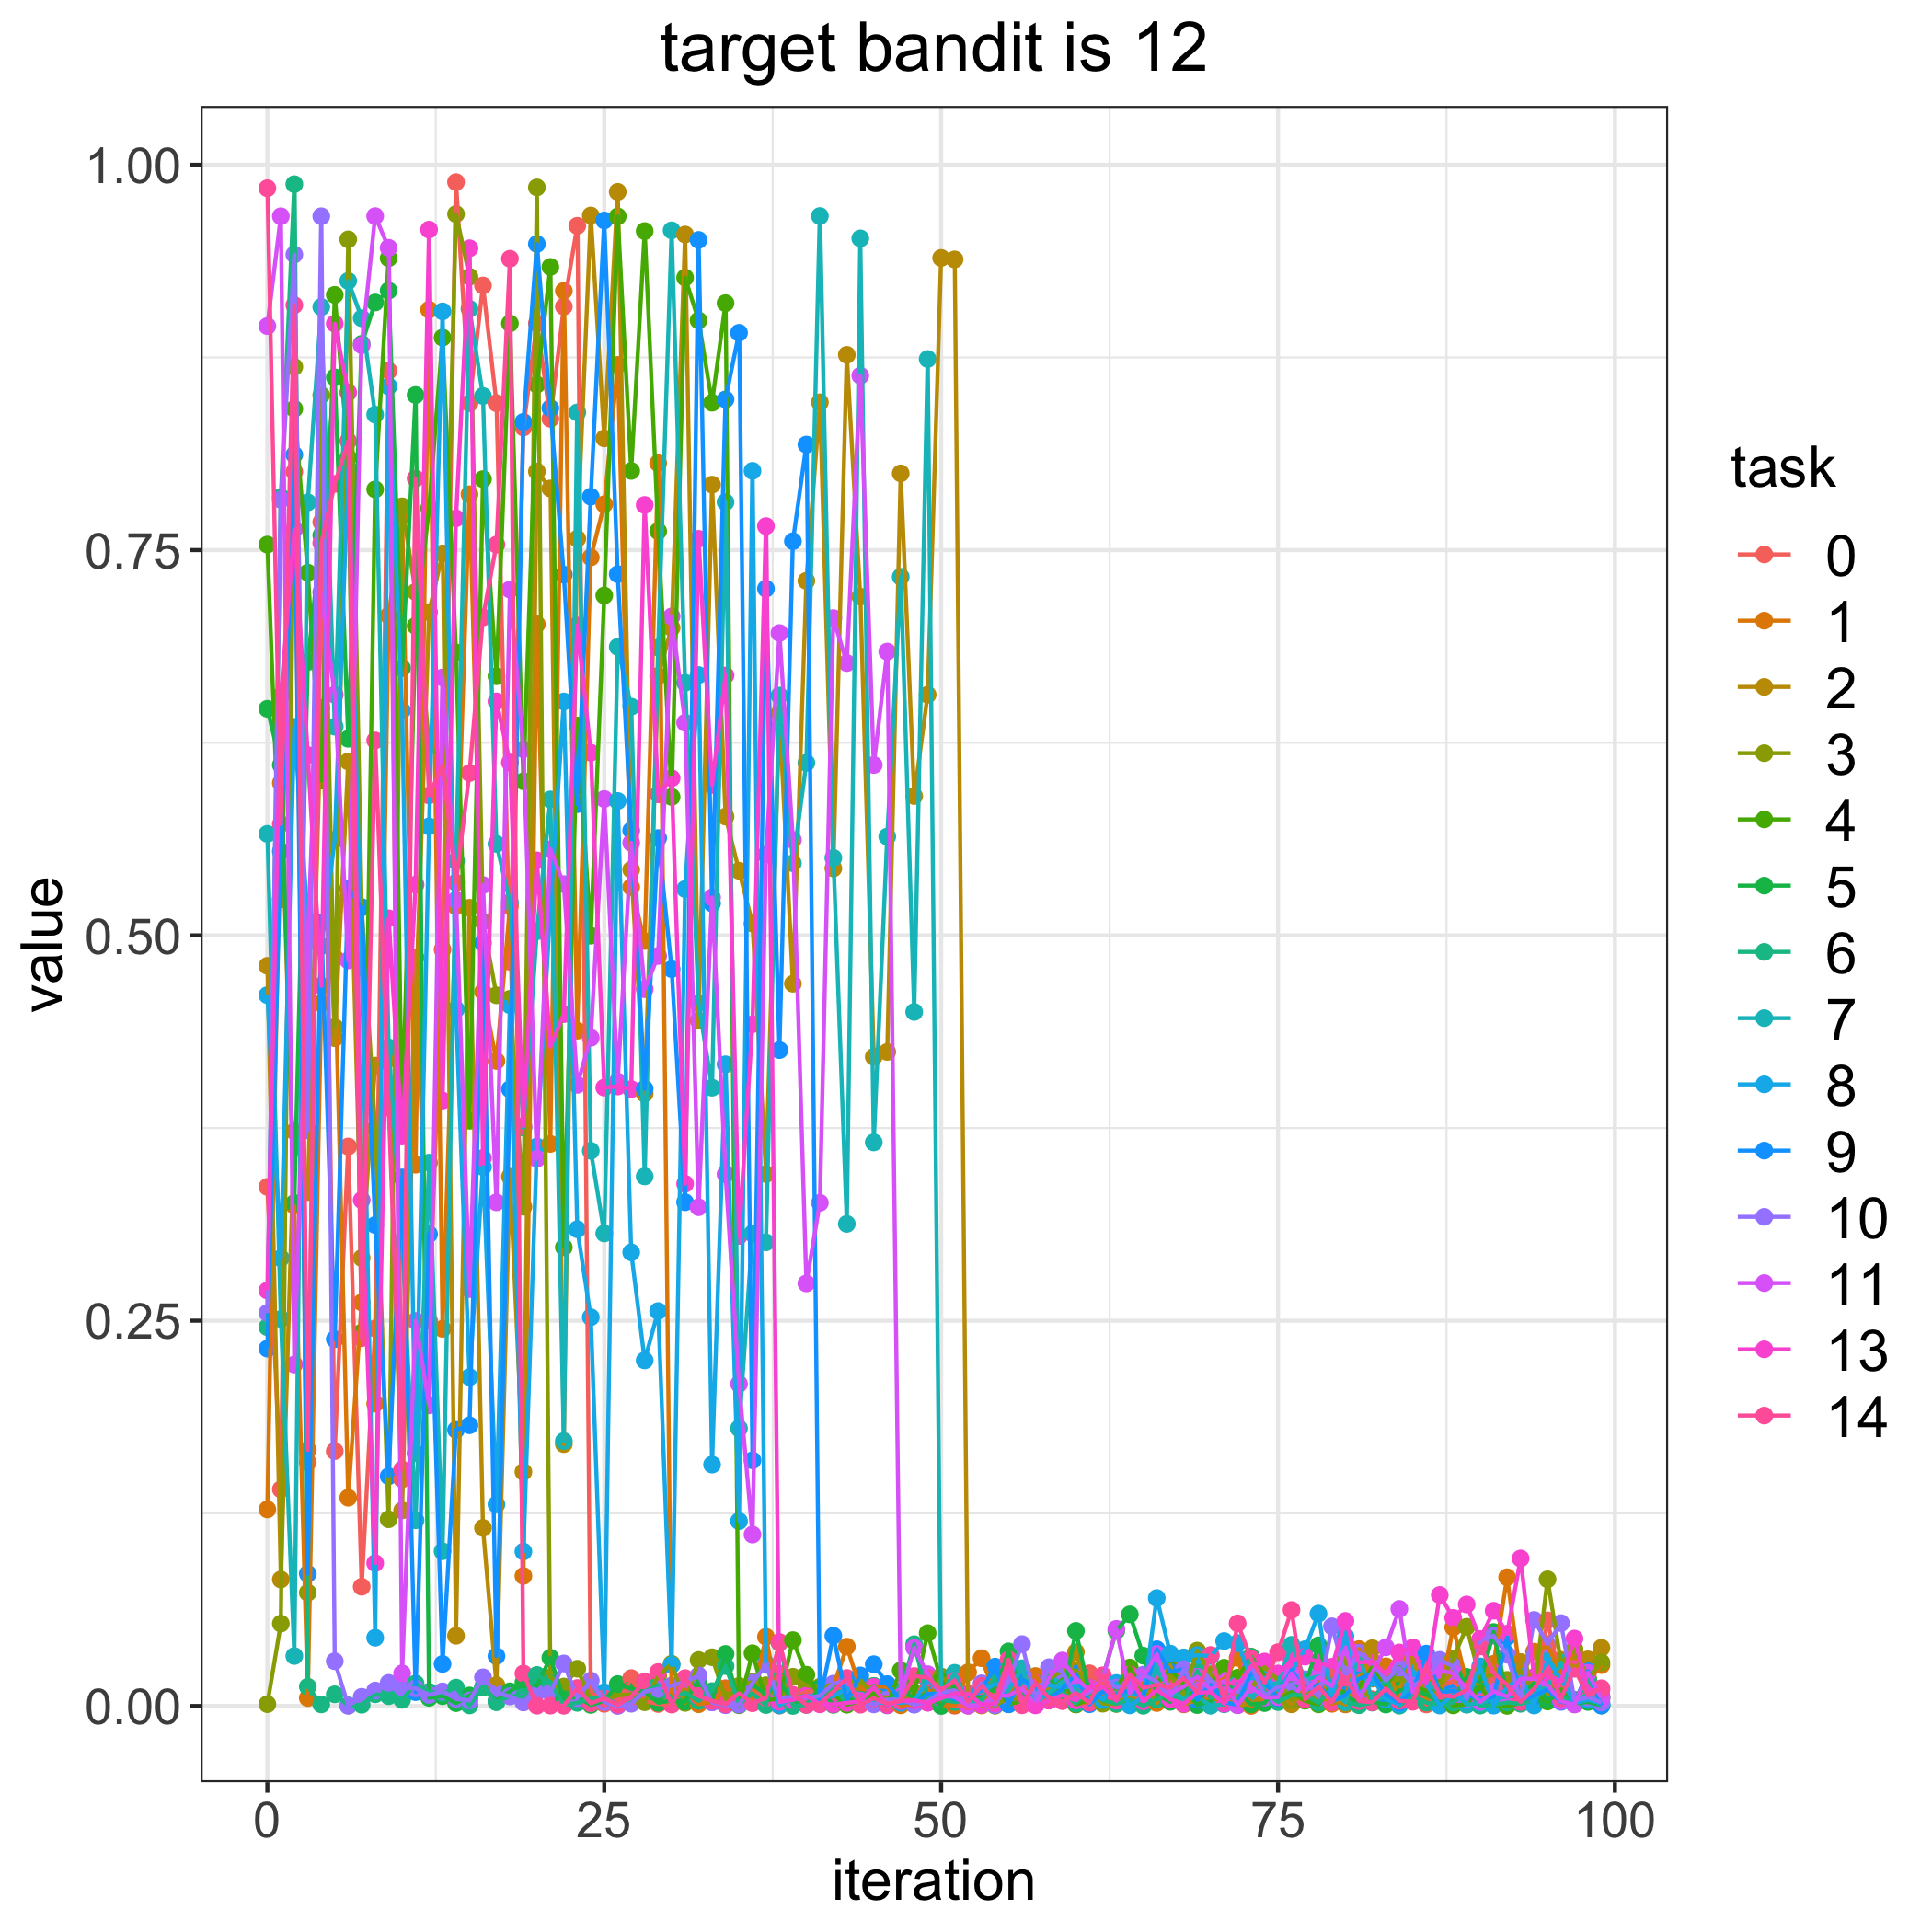

Values plotted in this chart, from the file beside it:
, 0, 1, 2, 3, 4, 5, 6, 7, 8, 9, 10, 11, 13, 14
0, 0.3368, 0.1276, 0.4803, 0.00119, 0.7536, 0.647, 0.2458, 0.5659, 0.4612, 0.2319, 0.255, 0.8953, 0.2696, 0.9848
1, 0.1406, 0.5989, 0.08207, 0.05346, 0.5234, 0.6106, 0.7844, 0.2511, 0.2906, 0.5546, 0.7827, 0.9666, 0.6554, 0.5723
2, 0.8008, 0.3247, 0.3728, 0.8689, 0.8417, 0.3263, 0.9874, 0.03243, 0.6353, 0.8118, 0.9418, 0.2216, 0.7635, 0.9089
3, 0.1582, 0.005197, 0.3335, 0.07353, 0.7354, 0.6774, 0.01251, 0.781, 0.5098, 0.08583, 0.3735, 0.4965, 0.617, 0.1662
4, 0.7682, 0.4559, 0.6477, 0.8505, 0.6005, 0.7596, 0.001031, 0.9077, 0.4931, 0.5082, 0.9666, 0.7227, 0.4673, 0.7547
5, 0.1654, 0.4855, 0.4333, 0.4405, 0.9156, 0.8621, 0.007545, 0.6355, 0.562, 0.238, 0.02904, 0.6562, 0.8969, 0.7929
6, 0.363, 0.1351, 0.6129, 0.9516, 0.81, 0.6276, 0.0003505, 0.9247, 0.8028, 0.5304, 0.000126, 0.4838, 0.8523, 0.8207
7, 0.07738, 0.2618, 0.2907, 0.518, 0.2424, 0.8838, 0.0007875, 0.9004, 0.4796, 0.5183, 0.005944, 0.8829, 0.3283, 0.2387
8, 0.2449, 0.1961, 0.4155, 0.3745, 0.7894, 0.9107, 0.007575, 0.8379, 0.04429, 0.3121, 0.01003, 0.9667, 0.09269, 0.6265
9, 0.8663, 0.7075, 0.4199, 0.1212, 0.9394, 0.9184, 0.006371, 0.4273, 0.8562, 0.1491, 0.01498, 0.9461, 0.5111, 0.3882
10, 0.1471, 0.7721, 0.1269, 0.7784, 0.3756, 0.6734, 0.003997, 0.3016, 0.6459, 0.343, 0.012, 0.02116, 0.3695, 0.1535
11, 0.4856, 0.3512, 0.4523, 0.7229, 0.7009, 0.8506, 0.01456, 0.1205, 0.164, 0.008989, 0.01141, 0.2498, 0.5329, 0.7965
12, 0.25, 0.906, 0.7098, 0.6231, 0.7771, 0.005347, 0.009209, 0.3526, 0.5708, 0.3061, 0.007183, 0.195, 0.9579, 0.5909
13, 0.4908, 0.2447, 0.7479, 0.6134, 0.8879, 0.006401, 0.008228, 0.1004, 0.9049, 0.02727, 0.009477, 0.6673, 0.3928, 0.6104
14, 0.9888, 0.5188, 0.04555, 0.968, 0.6836, 0.001838, 0.01192, 0.5482, 0.452, 0.1792, 0.004583, 0.523, 0.7706, 0.5343
15, 0.8453, 0.7862, 0.5179, 0.9274, 0.3797, 0.006805, 0.0003654, 0.9065, 0.2134, 0.1821, 0.003583, 0.2705, 0.9458, 0.6053
16, 0.9217, 0.4633, 0.1155, 0.509, 0.796, 0.01202, 0.01244, 0.85, 0.3497, 0.4951, 0.01861, 0.5327, 0.3556, 0.7064
17, 0.8453, 0.4185, 0.01355, 0.4611, 0.6681, 0.003505, 0.002418, 0.5593, 0.1308, 0.03236, 0.00831, 0.3268, 0.6518, 0.7535
18, 0.4829, 0.519, 0.3434, 0.4588, 0.8971, 0.009538, 0.00644, 0.5216, 0.4547, 0.4002, 0.006259, 0.7244, 0.6122, 0.939
19, 0.8295, 0.08438, 0.1519, 0.3239, 0.6, 0.01525, 0.006007, 0.3753, 0.1002, 0.8332, 0.002252, 0.6208, 0.3763, 0.02106
20, 0.8971, 0.7018, 0.801, 0.9853, 0.8574, 0.013, 0.02014, 0.5026, 0.363, 0.9486, 0.008732, 0.3551, 0.5487, 0.0001759
21, 0.8352, 0.3647, 0.79, 0.01864, 0.9337, 0.03128, 0.01492, 0.5882, 0.5175, 0.8421, 0.008684, 0.5558, 0.4278, 0.0002195
22, 0.908, 0.9182, 0.1699, 0.01262, 0.2976, 0.004449, 0.0007089, 0.1719, 0.6518, 0.7341, 0.02758, 0.5332, 0.4489, 0.0001463
23, 0.9604, 0.4382, 0.7574, 0.02417, 0.6362, 0.005893, 0.002033, 0.8393, 0.3093, 0.5851, 0.005074, 0.403, 0.7011, 0.01166
24, 0.009445, 0.7452, 0.9671, 0.003929, 0.4998, 0.0006878, 0.004792, 0.3602, 0.2523, 0.7846, 0.0165, 0.4335, 0.6186, 0.001706
25, 0.001394, 0.7797, 0.8225, 0.003858, 0.7205, 0.003309, 0.005775, 0.3066, 0.008927, 0.9639, 0.002524, 0.5885, 0.4013, 0.004998
26, 0.001946, 0.8701, 0.9824, 0.006835, 0.9665, 0.01422, 0.0008088, 0.6872, 0.5872, 0.7344, 2.9827756705318886e-05, 0.4052, 0.402, 0.0007678
27, 0.0181, 0.5313, 0.5426, 0.00775, 0.8014, 0.01099, 0.002131, 0.6484, 0.2943, 0.5681, 0.00146, 0.5601, 0.4002, 0.005975
28, 0.003305, 0.4963, 0.3973, 0.002436, 0.957, 0.009325, 0.009484, 0.3436, 0.2242, 0.4004, 0.009302, 0.4651, 0.7793, 0.01577
29, 0.001272, 0.8064, 0.6683, 0.01947, 0.7622, 0.002076, 0.01348, 0.6867, 0.2562, 0.5631, 0.01096, 0.4867, 0.5915, 0.02203
30, 0.001162, 0.003614, 0.6996, 0.02741, 0.5899, 0.003588, 0.005251, 0.9574, 0.02659, 0.4781, 0.01322, 0.7069, 0.602, 0.000928
31, 0.01092, 0.01039, 0.9548, 0.001998, 0.9268, 0.00284, 0.008641, 0.6639, 0.5301, 0.3269, 0.01568, 0.638, 0.3388, 0.01807
32, 0.003822, 0.001145, 0.4448, 0.02982, 0.899, 0.01657, 0.003304, 0.4561, 0.6689, 0.9512, 0.01982, 0.3236, 0.7573, 0.006432
33, 0.002486, 0.002618, 0.7925, 0.03162, 0.8456, 0.003689, 0.009645, 0.4012, 0.1566, 0.5208, 0.002309, 0.5246, 0.5976, 0.00329
34, 0.01154, 0.01103, 0.5771, 0.004512, 0.9102, 0.03376, 0.02588, 0.7811, 0.4163, 0.8478, 0.0004901, 0.345, 0.6687, 0.00104
35, 0.007954, 0.01242, 0.5419, 0.01299, 0.0004859, 0.001573, 0.001395, 0.1802, 0.12, 0.891, 0.0008642, 0.209, 0.305, 0.008267
36, 0.01124, 0.004369, 0.5076, 0.01565, 0.03422, 0.01395, 0.007905, 0.3066, 0.8014, 0.1594, 0.01494, 0.1112, 0.4423, 0.001774
37, 0.004766, 0.0449, 0.3451, 0.01344, 0.00371, 0.007553, 0.0006032, 0.3008, 0.02759, 0.7249, 0.02666, 0.5524, 0.7656, 0.00524
38, 0.02115, 0.0002629, 0.6441, 0.004084, 0.004867, 0.01585, 0.04114, 0.6556, 0.0004083, 0.4256, 0.004932, 0.6962, 0.002652, 0.04148
39, 0.005438, 0.005734, 0.4686, 0.01896, 0.04272, 0.003301, 3.6117700787581034e-05, 0.5468, 0.005082, 0.7558, 0.005912, 0.5619, 0.003921, 0.007242
40, 0.009274, 0.006767, 0.7301, 0.01328, 0.02029, 0.001054, 0.0007033, 0.612, 0.006649, 0.8185, 0.005183, 0.2742, 0.006763, 0.0007416
41, 0.01037, 0.003738, 0.8459, 0.01246, 0.005881, 0.01147, 0.007241, 0.9667, 0.00515, 0.003805, 0.00659, 0.3265, 0.001055, 0.001581
42, 0.01175, 0.01264, 0.5435, 0.01388, 0.007319, 0.0007199, 0.0121, 0.5503, 0.006274, 0.04559, 0.01447, 0.7059, 0.001084, 0.009346
43, 0.008775, 0.0385, 0.8767, 0.00106, 0.0008338, 0.004267, 0.002084, 0.3128, 0.01169, 0.003672, 0.01638, 0.6767, 0.001994, 0.01817
44, 0.004963, 0.01126, 0.7198, 0.01699, 0.003328, 0.004183, 0.003041, 0.9522, 0.002799, 0.01984, 0.003586, 0.8632, 0.003065, 0.0008339
45, 0.004279, 0.01288, 0.4212, 0.006708, 0.008108, 0.00368, 0.01303, 0.3657, 0.001913, 0.0271, 0.001033, 0.6106, 0.01238, 0.005023
46, 0.005285, 0.01232, 0.4244, 0.005272, 0.0007494, 0.003412, 0.0003972, 0.5641, 0.002299, 0.01419, 0.004157, 0.6841, 0.0004974, 0.001534
47, 0.006494, 0.000429, 0.7998, 0.005184, 0.02304, 0.009513, 0.009457, 0.7326, 0.002028, 0.004152, 0.004131, 0.006186, 0.003197, 0.003552
48, 0.003463, 0.001207, 0.5904, 0.007975, 0.008289, 0.00545, 0.0401, 0.4503, 0.003116, 0.0009989, 0.0008974, 0.03773, 0.003653, 0.01944
49, 0.01967, 0.01126, 0.6562, 0.002242, 0.04727, 0.007918, 0.005659, 0.874, 0.0169, 0.007919, 0.002975, 0.02062, 0.002086, 0.01837
50, 0.00102, 0.0004102, 0.9395, 0.01915, 0.01646, 5.43605613959612e-06, 0.004205, 0.007565, 0.008737, 0.008116, 0.009114, 0.006777, 0.005148, 0.01055
51, 0.0001403, 0.000697, 0.9386, 0.0117, 0.004122, 0.01367, 0.002571, 0.02153, 0.008013, 0.004323, 0.01018, 0.005902, 0.008217, 0.01655
52, 0.0001684, 0.02185, 0.005589, 0.0004115, 0.003276, 0.005123, 0.003975, 0.001319, 0.006735, 0.005457, 0.001896, 0.0001748, 0.00794, 0.002792
53, 0.00173, 0.03099, 0.0003205, 0.003155, 0.005407, 0.0109, 0.003847, 0.001661, 0.009734, 0.01069, 0.0147, 0.0008848, 0.0008662, 0.01297
54, 0.00574, 0.007158, 0.01353, 0.0001572, 0.01399, 0.009815, 0.01927, 0.005141, 0.01406, 0.02554, 0.0005166, 0.006589, 0.00156, 0.004137
55, 0.002534, 0.008478, 0.003999, 0.005661, 0.001127, 0.03541, 0.002126, 0.01007, 0.01413, 0.001071, 0.0159, 0.006712, 0.02364, 0.03014
56, 0.01188, 0.01504, 0.006667, 0.004312, 0.003214, 0.006699, 0.01767, 0.02448, 0.01572, 0.01733, 0.04015, 0.01138, 0.005232, 0.0004467
57, 0.006227, 0.01944, 0.008002, 0.003353, 0.003654, 0.005512, 0.01033, 0.002067, 0.0129, 0.01226, 0.004774, 0.0007978, 0.0003942, 0.0149
58, 0.003442, 0.006537, 0.01079, 0.01748, 0.008127, 0.01937, 0.008816, 0.008759, 0.01363, 0.004849, 0.02517, 0.01813, 0.003544, 0.00507
59, 0.005769, 0.01038, 0.006412, 0.02295, 0.01731, 0.003922, 0.008873, 0.016, 0.01196, 0.01105, 0.0225, 0.02953, 0.006999, 0.003127
... 40 more rows
